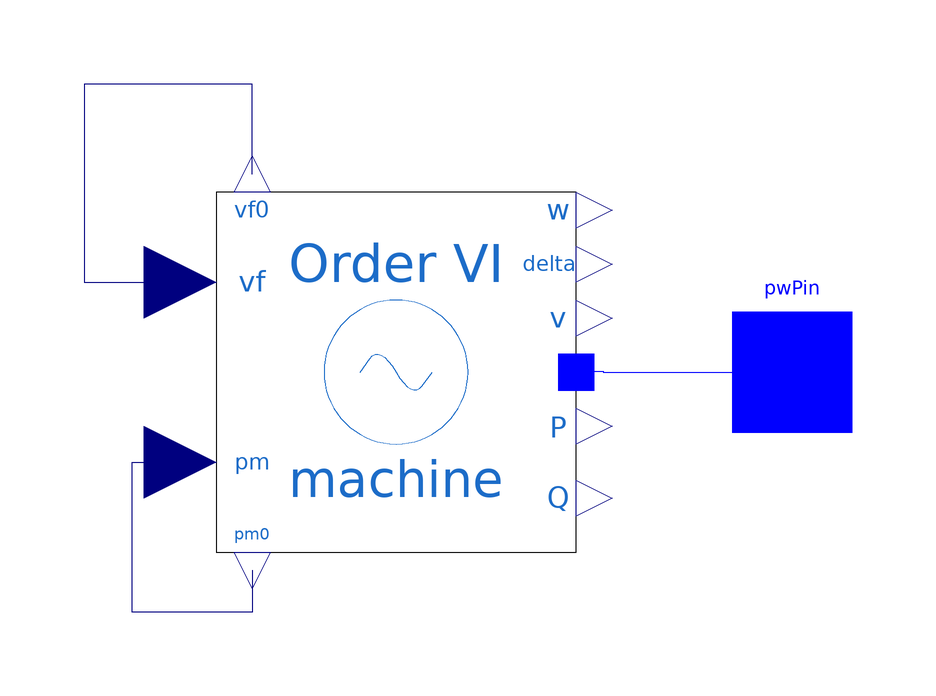

Above is the diagram view of the following Modelica model: its components placed by their Placement annotations and its connect equations drawn as lines.

model Generator
  extends OpenIPSL.Electrical.Essentials.pfComponent;
  OpenIPSL.Electrical.Machines.PSAT.Order6 machine(
    Vn=400,
    V_b=V_b,
    ra=0.003,
    xd=1.81,
    xq=1.76,
    x1d=0.3,
    x1q=0.65,
    x2d=0.23,
    x2q=0.25,
    T1d0=8,
    T1q0=1,
    T2d0=0.03,
    T2q0=0.07,
    M=7,
    D=0,
    P_0=P_0,
    Q_0=Q_0,
    V_0=V_0,
    angle_0=angle_0,
    Sn=2220,
    Taa=0) annotation (Placement(transformation(extent={{14,-30},{74,30}})));
  OpenIPSL.Interfaces.PwPin pwPin annotation (Placement(transformation(extent={
            {100,-10},{120,10}}), iconTransformation(extent={{100,-10},{120,10}})));
equation
  connect(machine.pm0, machine.pm) annotation (Line(points={{20,-33},{20,-33},{
          20,-40},{0,-40},{0,-15},{14,-15}}, color={0,0,127}));
  connect(machine.p, pwPin) annotation (Line(points={{77,0.14892},{78.5,0.14892},
          {78.5,0},{110,0}}, color={0,0,255}));
  connect(machine.vf0, machine.vf) annotation (Line(points={{20,33},{20,48},{-8,
          48},{-8,15},{14,15}}, color={0,0,127}));
  annotation (
    Icon(coordinateSystem(preserveAspectRatio=false, extent={{-100,-100},{100,
            100}}), graphics={Ellipse(
          extent={{-100,100},{100,-100}},
          lineColor={0,0,0},
          fillColor={255,255,255},
          fillPattern=FillPattern.Solid),Line(
          points={{-48,2},{-20,56},{2,4},{24,-28},{48,22}},
          color={0,0,0},
          smooth=Smooth.Bezier),Text(
          extent={{-52,-18},{56,-66}},
          lineColor={0,0,0},
          fillColor={255,255,255},
          fillPattern=FillPattern.Solid,
          textString="%name")}),
    Diagram(coordinateSystem(preserveAspectRatio=false, extent={{-100,-100},{
            100,100}})),
    Documentation(info="<html>
<table cellspacing=\"1\" cellpadding=\"1\" border=\"1\">
<tr>
<td><p>Reference</p></td>
<td><p>SMIB PSAT, d_kundur2.mdl, PSAT</p></td>
</tr>
<tr>
<td><p>Last update</p></td>
<td>February 2016</td>
</tr>
<tr>
<td><p>Author</p></td>
<td><p>Maxime Baudette, Ahsan Murad, SmarTS Lab, KTH Royal Institute of Technology</p></td>
</tr>
<tr>
<td><p>Contact</p></td>
<td><p><a href=\"mailto:luigiv@kth.se\">luigiv@kth.se</a></p></td>
</tr>
</table>
</html>"));
end Generator;